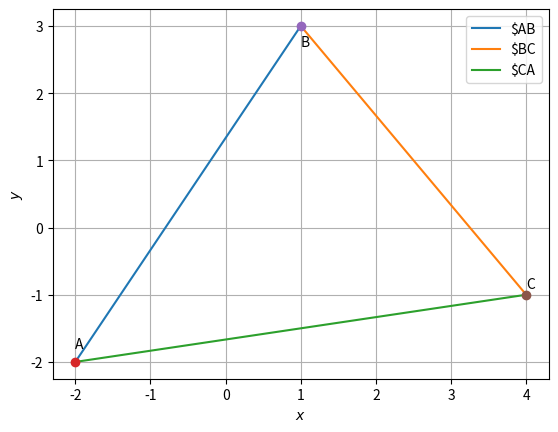

Generate this figure with matplotlib:
import numpy as np
import matplotlib.pyplot as plt
ABC = np.array([[-2,1,4],[-2,3,-1]])
print (ABC)
plt.plot(ABC[0,:2],ABC[1,:2],label='$AB')
plt.plot(ABC[0,1:3],ABC[1,1:3],label='$BC')
plt.plot([ABC[0,0],ABC[0,2]] , [ABC[1,0],ABC[1,2]],label='$CA')
for i in range(3):
	plt.plot(ABC[0,i],ABC[1,i], 'o')
	plt.text(ABC[0,i] * (1 ), ABC[1,i] * (1 - 0.1) , chr(ord('A')+i))
plt.xlabel('$x$');plt.ylabel('$y$')
plt.legend(loc='best');plt.grid()
plt.show()